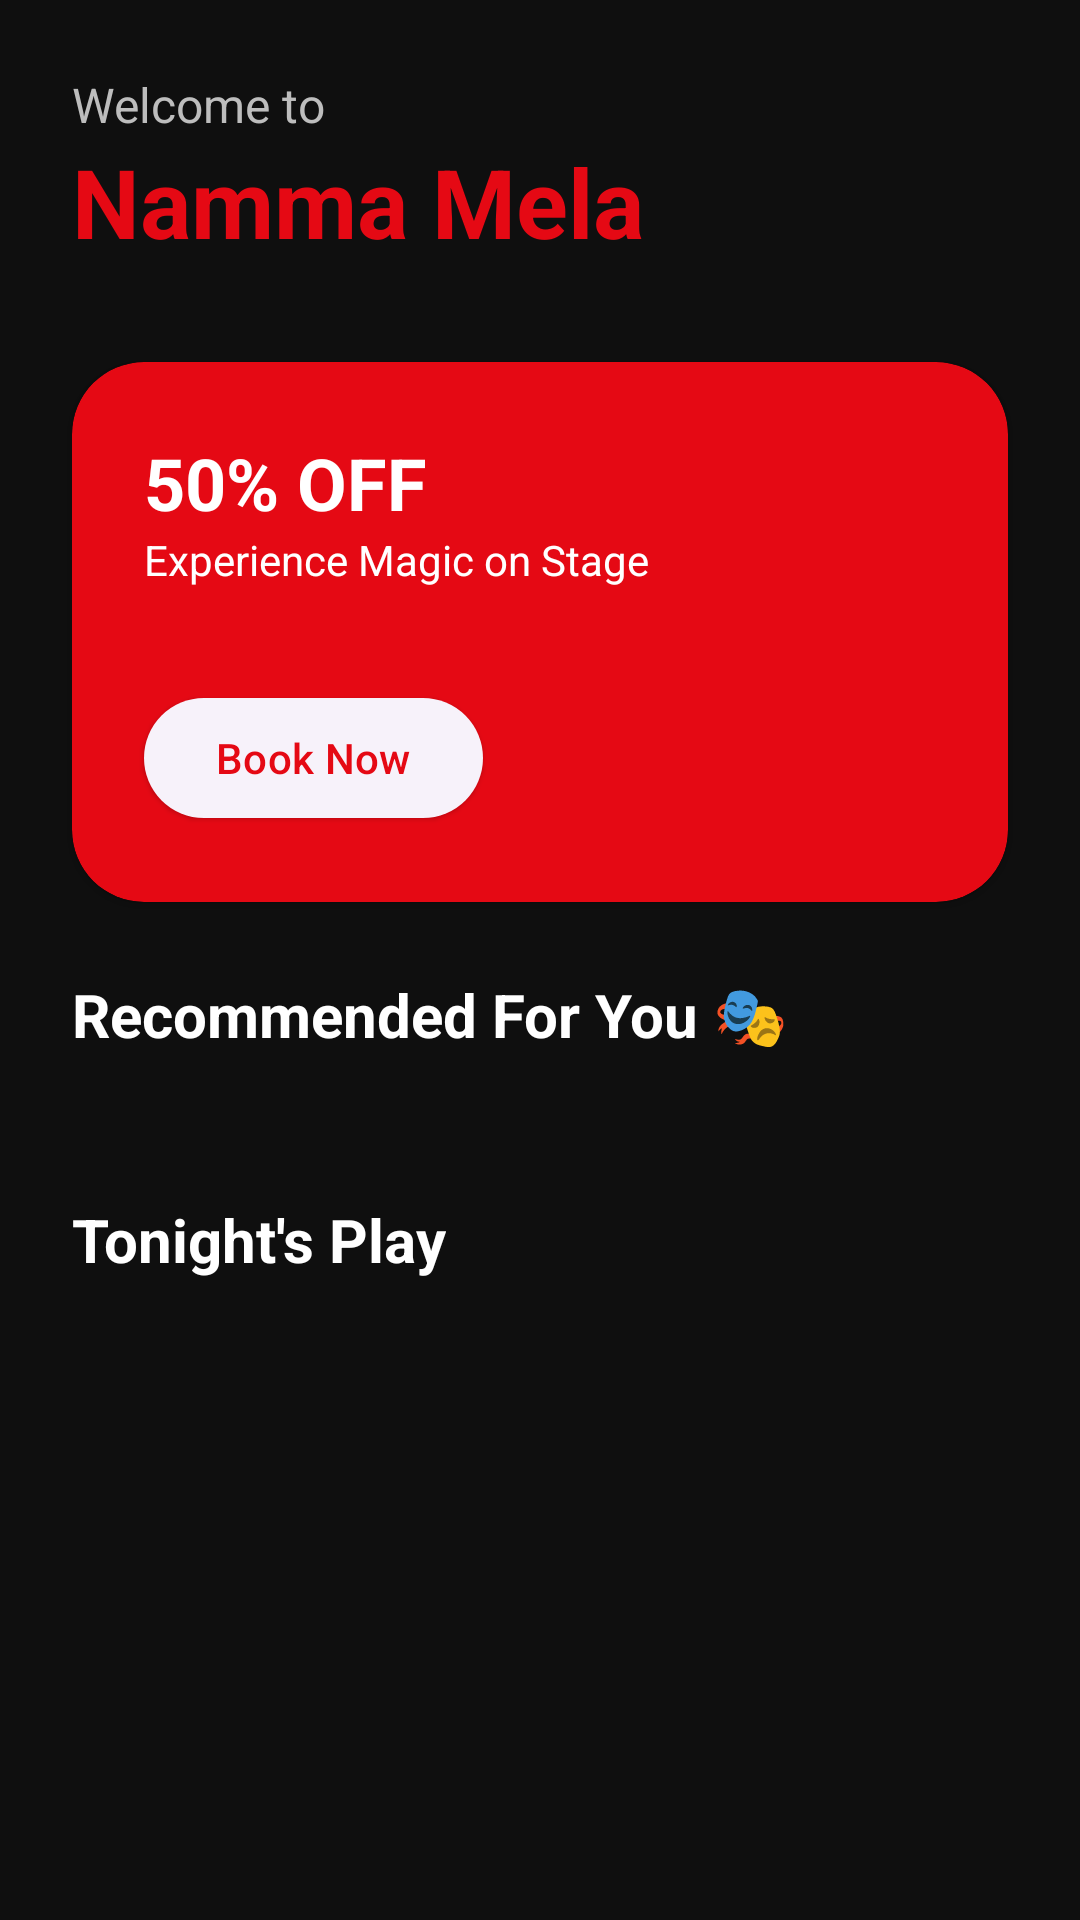

Reconstruct the res/layout file that produces this screen, plus the resources it refers to.
<!-- AndroidManifest.xml: application theme Theme.NammaMela -->
<!-- res/layout/fragment_home.xml -->
<?xml version="1.0" encoding="utf-8"?>
<androidx.constraintlayout.widget.ConstraintLayout xmlns:android="http://schemas.android.com/apk/res/android"
    xmlns:app="http://schemas.android.com/apk/res-auto"
    android:layout_width="match_parent"
    android:layout_height="match_parent"
    android:background="@color/background_dark">

    <androidx.core.widget.NestedScrollView
        android:layout_width="match_parent"
        android:layout_height="match_parent"
        android:fillViewport="true">

        <androidx.constraintlayout.widget.ConstraintLayout
            android:layout_width="match_parent"
            android:layout_height="wrap_content">

            <LinearLayout
                android:id="@+id/ll_home_header"
                android:layout_width="match_parent"
                android:layout_height="wrap_content"
                android:orientation="vertical"
                android:padding="24dp"
                app:layout_constraintTop_toTopOf="parent">

                <TextView
                    android:id="@+id/tv_greeting"
                    android:layout_width="wrap_content"
                    android:layout_height="wrap_content"
                    android:text="@string/welcome_to"
                    android:textColor="@color/text_medium_emphasis"
                    android:textSize="16sp" />

                <TextView
                    android:id="@+id/tv_home_title"
                    android:layout_width="wrap_content"
                    android:layout_height="wrap_content"
                    android:text="@string/app_name"
                    android:textColor="@color/primary"
                    android:textSize="32sp"
                    android:textStyle="bold" />
            </LinearLayout>

            
            <androidx.cardview.widget.CardView
                android:id="@+id/cv_promo"
                android:layout_width="match_parent"
                android:layout_height="180dp"
                android:layout_marginHorizontal="24dp"
                android:layout_marginTop="8dp"
                app:cardBackgroundColor="@color/primary"
                app:cardCornerRadius="24dp"
                app:layout_constraintTop_toBottomOf="@id/ll_home_header">

                <androidx.constraintlayout.widget.ConstraintLayout
                    android:layout_width="match_parent"
                    android:layout_height="match_parent">

                    <ImageView
                        android:layout_width="match_parent"
                        android:layout_height="match_parent"
                        android:alpha="0.2"
                        android:scaleType="centerCrop"
                        android:src="@drawable/ic_launcher_foreground" />

                    <TextView
                        android:id="@+id/tv_promo_discount_header"
                        android:layout_width="wrap_content"
                        android:layout_height="wrap_content"
                        android:layout_marginStart="24dp"
                        android:layout_marginTop="24dp"
                        android:text="@string/promo_discount"
                        android:textColor="@color/white"
                        android:textSize="24sp"
                        android:textStyle="bold"
                        app:layout_constraintStart_toStartOf="parent"
                        app:layout_constraintTop_toTopOf="parent" />

                    <TextView
                        android:id="@+id/tv_promo_text"
                        android:layout_width="wrap_content"
                        android:layout_height="wrap_content"
                        android:layout_marginStart="24dp"
                        android:text="@string/experience_magic"
                        android:textColor="@color/white"
                        android:textSize="14sp"
                        app:layout_constraintStart_toStartOf="parent"
                        app:layout_constraintTop_toBottomOf="@id/tv_promo_discount_header" />

                    <TextView
                        android:id="@+id/tv_promo_discount"
                        android:layout_width="wrap_content"
                        android:layout_height="wrap_content"
                        android:visibility="gone"
                        app:layout_constraintStart_toStartOf="parent"
                        app:layout_constraintTop_toTopOf="parent" />

                    <com.google.android.material.button.MaterialButton
                        style="@style/Widget.Material3.Button.ElevatedButton"
                        android:layout_width="wrap_content"
                        android:layout_height="wrap_content"
                        android:layout_marginStart="24dp"
                        android:layout_marginBottom="24dp"
                        android:text="@string/book_now"
                        android:textColor="@color/primary"
                        app:layout_constraintBottom_toBottomOf="parent"
                        app:layout_constraintStart_toStartOf="parent" />

                </androidx.constraintlayout.widget.ConstraintLayout>
            </androidx.cardview.widget.CardView>

            <TextView
                android:id="@+id/tv_recommended_title"
                android:layout_width="wrap_content"
                android:layout_height="wrap_content"
                android:layout_marginStart="24dp"
                android:layout_marginTop="24dp"
                android:text="Recommended For You 🎭"
                android:textColor="@color/white"
                android:textSize="20sp"
                android:textStyle="bold"
                app:layout_constraintStart_toStartOf="parent"
                app:layout_constraintTop_toBottomOf="@id/cv_promo" />

            <LinearLayout
                android:id="@+id/shimmer_recommended"
                android:layout_width="match_parent"
                android:layout_height="wrap_content"
                android:layout_marginTop="16dp"
                android:orientation="horizontal"
                android:paddingHorizontal="16dp"
                android:visibility="gone"
                app:layout_constraintTop_toBottomOf="@id/tv_recommended_title">
                <include layout="@layout/item_drama_recommended_shimmer" />
                <include layout="@layout/item_drama_recommended_shimmer" />
            </LinearLayout>

            <androidx.recyclerview.widget.RecyclerView
                android:id="@+id/rv_recommended"
                android:layout_width="match_parent"
                android:layout_height="wrap_content"
                android:layout_marginTop="16dp"
                android:clipToPadding="false"
                android:orientation="horizontal"
                android:paddingHorizontal="16dp"
                app:layoutManager="androidx.recyclerview.widget.LinearLayoutManager"
                app:layout_constraintTop_toBottomOf="@id/tv_recommended_title" />

            <TextView
                android:id="@+id/tv_section_title"
                android:layout_width="wrap_content"
                android:layout_height="wrap_content"
                android:layout_marginStart="24dp"
                android:layout_marginTop="32dp"
                android:text="@string/tonight_play"
                android:textColor="@color/white"
                android:textSize="20sp"
                android:textStyle="bold"
                app:layout_constraintStart_toStartOf="parent"
                app:layout_constraintTop_toBottomOf="@id/rv_recommended" />

            <LinearLayout
                android:id="@+id/shimmer_container"
                android:layout_width="match_parent"
                android:layout_height="wrap_content"
                android:orientation="vertical"
                android:layout_marginTop="16dp"
                android:visibility="gone"
                app:layout_constraintTop_toBottomOf="@id/tv_section_title">

                <include layout="@layout/item_drama_shimmer" />
                <include layout="@layout/item_drama_shimmer" />
                <include layout="@layout/item_drama_shimmer" />
            </LinearLayout>

            <androidx.recyclerview.widget.RecyclerView
                android:id="@+id/rv_dramas"
                android:layout_width="match_parent"
                android:layout_height="wrap_content"
                android:layout_marginTop="16dp"
                android:clipToPadding="false"
                android:paddingBottom="24dp"
                app:layout_constraintTop_toBottomOf="@id/tv_section_title" />

        </androidx.constraintlayout.widget.ConstraintLayout>
    </androidx.core.widget.NestedScrollView>

</androidx.constraintlayout.widget.ConstraintLayout>
<!-- res/layout/item_drama_recommended_shimmer.xml (included above) -->
<?xml version="1.0" encoding="utf-8"?>
<com.google.android.material.card.MaterialCardView xmlns:android="http://schemas.android.com/apk/res/android"
    xmlns:app="http://schemas.android.com/apk/res-auto"
    android:layout_width="200dp"
    android:layout_height="wrap_content"
    android:layout_marginHorizontal="8dp"
    android:layout_marginVertical="8dp"
    app:cardBackgroundColor="@color/card_background"
    app:cardCornerRadius="20dp"
    app:cardElevation="0dp"
    app:strokeWidth="0dp">

    <androidx.constraintlayout.widget.ConstraintLayout
        android:layout_width="match_parent"
        android:layout_height="wrap_content">

        <View
            android:id="@+id/iv_poster_placeholder"
            android:layout_width="match_parent"
            android:layout_height="260dp"
            android:background="@color/shimmer_base"
            app:layout_constraintTop_toTopOf="parent" />

        <View
            android:id="@+id/tv_title_placeholder"
            android:layout_width="match_parent"
            android:layout_height="20dp"
            android:layout_marginHorizontal="12dp"
            android:layout_marginBottom="12dp"
            android:background="@color/shimmer_base"
            app:layout_constraintBottom_toBottomOf="@id/iv_poster_placeholder" />

        <View
            android:id="@+id/btn_book_placeholder"
            android:layout_width="match_parent"
            android:layout_height="40dp"
            android:layout_margin="12dp"
            android:background="@color/shimmer_base"
            app:layout_constraintTop_toBottomOf="@id/iv_poster_placeholder"
            app:layout_constraintBottom_toBottomOf="parent" />

    </androidx.constraintlayout.widget.ConstraintLayout>
</com.google.android.material.card.MaterialCardView>
<!-- res/layout/item_drama_shimmer.xml (included above) -->
<?xml version="1.0" encoding="utf-8"?>
<com.google.android.material.card.MaterialCardView xmlns:android="http://schemas.android.com/apk/res/android"
    xmlns:app="http://schemas.android.com/apk/res-auto"
    android:layout_width="match_parent"
    android:layout_height="wrap_content"
    android:layout_marginHorizontal="16dp"
    android:layout_marginVertical="8dp"
    app:cardBackgroundColor="@color/card_background"
    app:cardCornerRadius="20dp"
    app:cardElevation="0dp"
    app:strokeWidth="0dp">

    <androidx.constraintlayout.widget.ConstraintLayout
        android:layout_width="match_parent"
        android:layout_height="wrap_content">

        <View
            android:id="@+id/iv_poster_placeholder"
            android:layout_width="120dp"
            android:layout_height="180dp"
            android:background="@color/shimmer_base"
            app:layout_constraintBottom_toBottomOf="parent"
            app:layout_constraintStart_toStartOf="parent"
            app:layout_constraintTop_toTopOf="parent" />

        <View
            android:id="@+id/tv_title_placeholder"
            android:layout_width="0dp"
            android:layout_height="24dp"
            android:layout_marginStart="16dp"
            android:layout_marginTop="16dp"
            android:layout_marginEnd="64dp"
            android:background="@color/shimmer_base"
            app:layout_constraintEnd_toEndOf="parent"
            app:layout_constraintStart_toEndOf="@id/iv_poster_placeholder"
            app:layout_constraintTop_toTopOf="parent" />

        <View
            android:id="@+id/tv_duration_placeholder"
            android:layout_width="100dp"
            android:layout_height="16dp"
            android:layout_marginTop="8dp"
            android:background="@color/shimmer_base"
            app:layout_constraintStart_toStartOf="@id/tv_title_placeholder"
            app:layout_constraintTop_toBottomOf="@id/tv_title_placeholder" />

        <View
            android:id="@+id/ll_rating_placeholder"
            android:layout_width="60dp"
            android:layout_height="16dp"
            android:layout_marginTop="8dp"
            android:background="@color/shimmer_base"
            app:layout_constraintStart_toStartOf="@id/tv_title_placeholder"
            app:layout_constraintTop_toBottomOf="@id/tv_duration_placeholder" />

        <View
            android:id="@+id/btn_book_placeholder"
            android:layout_width="0dp"
            android:layout_height="40dp"
            android:layout_marginStart="16dp"
            android:layout_marginTop="16dp"
            android:layout_marginEnd="16dp"
            android:layout_marginBottom="16dp"
            android:background="@color/shimmer_base"
            app:layout_constraintBottom_toBottomOf="parent"
            app:layout_constraintEnd_toEndOf="parent"
            app:layout_constraintStart_toEndOf="@id/iv_poster_placeholder"
            app:layout_constraintTop_toBottomOf="@id/ll_rating_placeholder" />

    </androidx.constraintlayout.widget.ConstraintLayout>
</com.google.android.material.card.MaterialCardView>
<!-- resources referenced by this layout -->
<resources>
  <color name="background_dark">#0F0F0F</color>
  <color name="card_background">#1C1C1E</color>
  <color name="primary">#E50914</color>
  <color name="shimmer_base">#2C2C2C</color>
  <color name="text_medium_emphasis">#BDBDBD</color>
  <color name="white">#FFFFFFFF</color>
  <!-- drawable ic_launcher_foreground: webp bitmap (mipmap-hdpi, 12832 bytes) -->
  <string name="app_name">Namma Mela</string>
  <string name="book_now">Book Now</string>
  <string name="experience_magic">Experience Magic on Stage</string>
  <string name="promo_discount">50% OFF</string>
  <string name="tonight_play">Tonight\'s Play</string>
  <string name="welcome_to">Welcome to</string>
  <style name="Theme.NammaMela" parent="Base.Theme.NammaMela" />
  <style name="Base.Theme.NammaMela" parent="Theme.Material3.DayNight.NoActionBar">
          
          <item name="colorPrimary">@color/primary</item>
          <item name="colorOnPrimary">@color/white</item>
          <item name="colorPrimaryContainer">@color/primary_dark</item>
          <item name="colorOnPrimaryContainer">@color/white</item>
  
          <item name="colorSecondary">@color/accent_gold</item>
          <item name="colorOnSecondary">@color/black</item>
  
          <item name="colorSurface">@color/card_background</item>
          <item name="colorOnSurface">@color/text_high_emphasis</item>
  
          <item name="android:windowBackground">@color/background_dark</item>
          <item name="android:statusBarColor">@color/background_dark</item>
          <item name="android:navigationBarColor">@color/background_dark</item>
  
          
          <item name="shapeAppearanceLargeComponent">@style/ShapeAppearance.NammaMela.Large</item>
          <item name="shapeAppearanceMediumComponent">@style/ShapeAppearance.NammaMela.Medium</item>
      </style>
  <color name="primary_dark">#B20710</color>
  <color name="accent_gold">#FFD700</color>
  <color name="black">#FF000000</color>
  <color name="text_high_emphasis">#FFFFFF</color>
  <style name="ShapeAppearance.NammaMela.Large" parent="ShapeAppearance.Material3.LargeComponent">
          <item name="cornerSize">24dp</item>
      </style>
  <style name="ShapeAppearance.NammaMela.Medium" parent="ShapeAppearance.Material3.MediumComponent">
          <item name="cornerSize">16dp</item>
      </style>
</resources>
